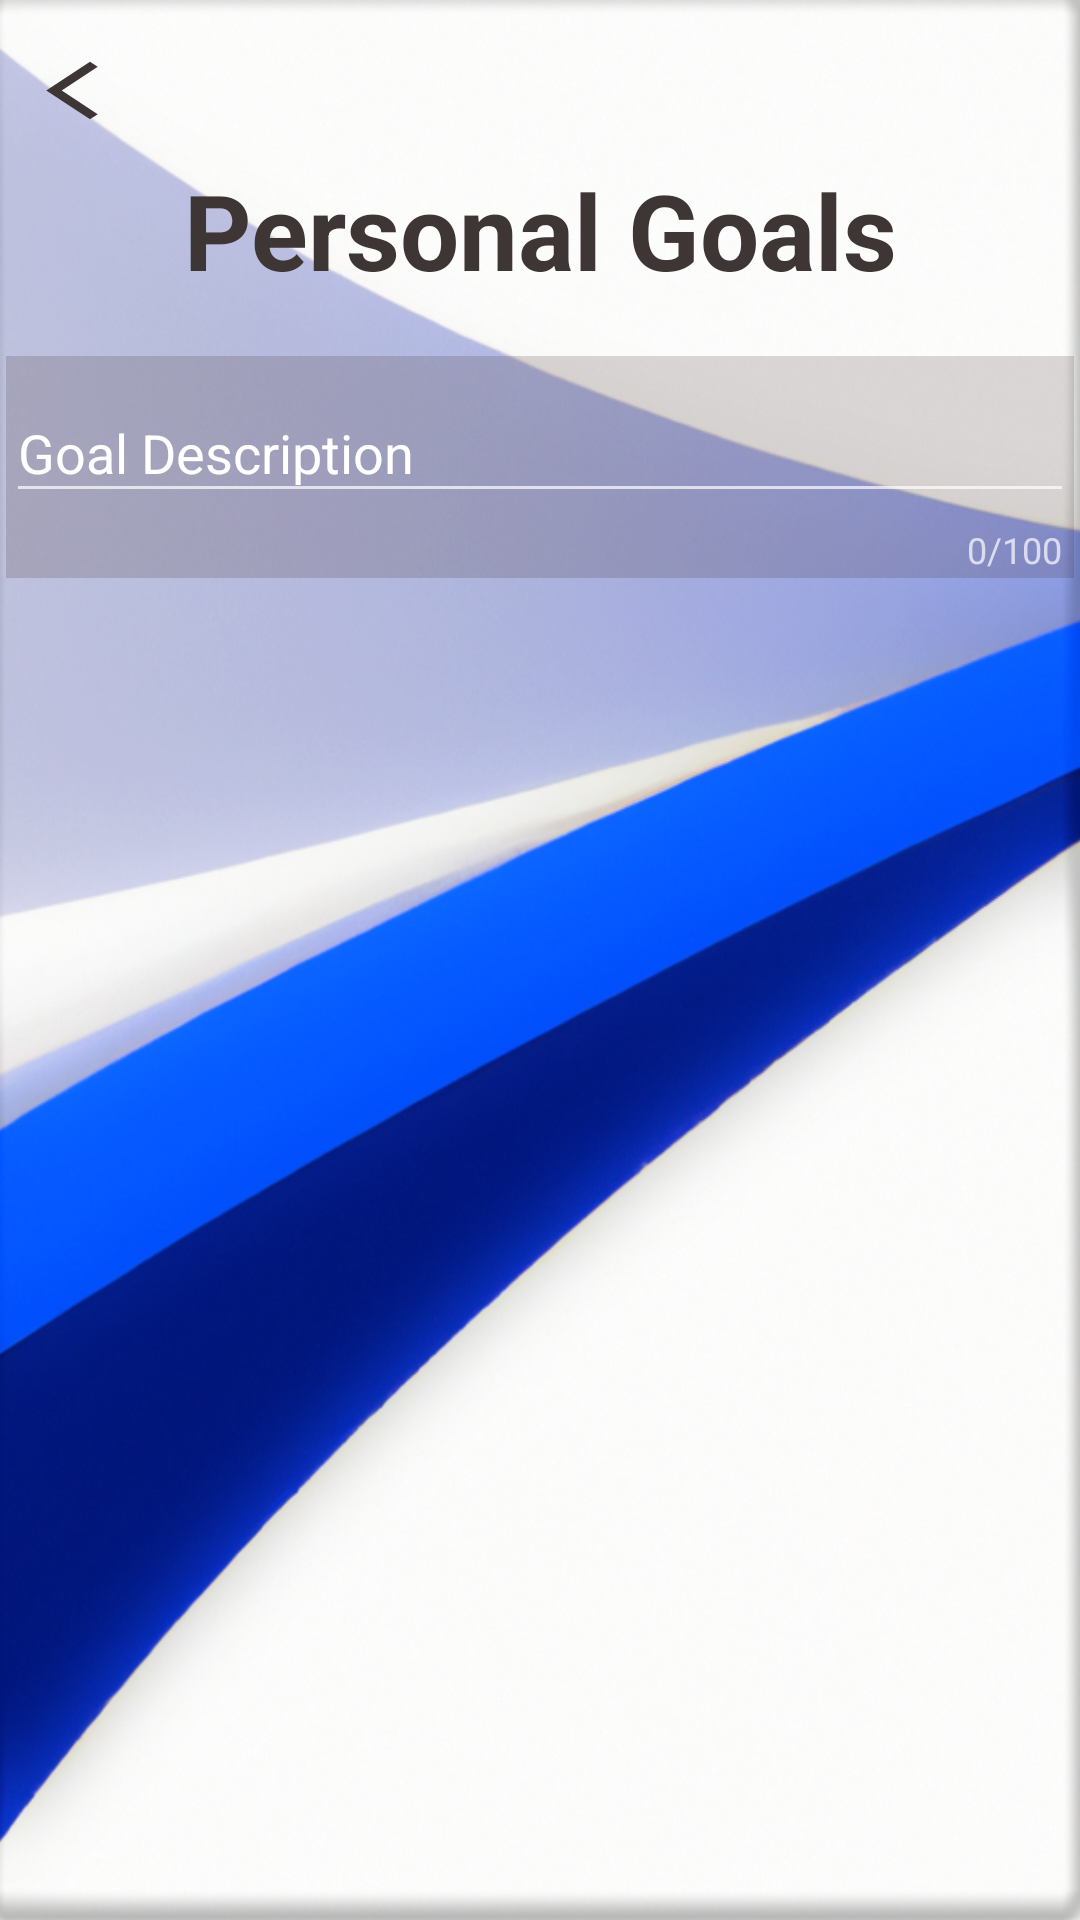

Android layout source for this screen:
<!-- AndroidManifest.xml: application theme Theme.CSCI526Prototype -->
<!-- res/layout/goals.xml -->
<?xml version="1.0" encoding="utf-8"?>
<androidx.constraintlayout.widget.ConstraintLayout xmlns:android="http://schemas.android.com/apk/res/android"
    xmlns:app="http://schemas.android.com/apk/res-auto"
    xmlns:tools="http://schemas.android.com/tools"
    android:layout_width="match_parent"
    android:layout_height="match_parent"
    android:background="@drawable/bl_wht_backgrd"
    tools:context=".goals">

    <Button
        android:id="@+id/button"
        android:layout_width="35dp"
        android:layout_height="23dp"
        android:background="@drawable/ic_baseline_arrow_back_ios_new_24"
        app:layout_constraintBottom_toBottomOf="parent"
        app:layout_constraintEnd_toEndOf="parent"
        app:layout_constraintHorizontal_bias="0.02"
        app:layout_constraintStart_toStartOf="parent"
        app:layout_constraintTop_toTopOf="parent"
        app:layout_constraintVertical_bias="0.029999971" />

    <TextView
        android:id="@+id/persongoals"
        android:layout_width="match_parent"
        android:layout_height="wrap_content"
        android:gravity="center"
        android:text="Personal Goals"
        android:textColor="#3E3535"
        android:textSize="35dp"
        android:textStyle="bold"
        app:layout_constraintBottom_toBottomOf="parent"
        app:layout_constraintEnd_toEndOf="parent"
        app:layout_constraintStart_toStartOf="parent"
        app:layout_constraintTop_toTopOf="parent"
        app:layout_constraintVertical_bias="0.089999974" />




    <com.google.android.material.textfield.TextInputLayout
        android:id="@+id/textInputLayoutDesc"
        android:layout_width="356dp"
        android:layout_height="74dp"
        android:background="#30432F2F"
        android:hint="Goal Description"
        android:textColorHint="#FFFFFF"
        app:counterEnabled="true"
        app:counterMaxLength="100"
        app:endIconMode="clear_text"
        app:layout_constraintBottom_toBottomOf="parent"
        app:layout_constraintEnd_toEndOf="parent"
        app:layout_constraintStart_toStartOf="parent"
        app:layout_constraintTop_toBottomOf="@+id/persongoals"
        app:layout_constraintVertical_bias="0.04000002">

        <com.google.android.material.textfield.TextInputEditText
            android:id="@+id/textInputEditDesc"
            android:layout_width="match_parent"
            android:layout_height="wrap_content" />
    </com.google.android.material.textfield.TextInputLayout>

</androidx.constraintlayout.widget.ConstraintLayout>
<!-- resources referenced by this layout -->
<resources>
  <!-- drawable bl_wht_backgrd: png bitmap (drawable, 876021 bytes) -->
  <!-- drawable ic_baseline_arrow_back_ios_new_24 (drawable) -->
  <vector android:height="24dp" android:tint="#3E3535"
      android:viewportHeight="24" android:viewportWidth="24"
      android:width="24dp" xmlns:android="http://schemas.android.com/apk/res/android">
      <path android:fillColor="@android:color/white" android:pathData="M17.77,3.77l-1.77,-1.77l-10,10l10,10l1.77,-1.77l-8.23,-8.23z"/>
  </vector>
  <style name="Theme.CSCI526Prototype" parent="Theme.AppCompat.NoActionBar">
          
          <item name="colorPrimary">@color/purple_500</item>
          <item name="colorPrimaryVariant">@color/purple_700</item>
          <item name="colorOnPrimary">@color/white</item>
          
          <item name="colorSecondary">@color/teal_200</item>
          <item name="colorSecondaryVariant">@color/teal_700</item>
          <item name="colorOnSecondary">@color/black</item>
          
          <item name="android:statusBarColor">?attr/colorPrimaryVariant</item>
          
      </style>
  <!-- not gathered from this repository: default colours our renderer supplied (Android Studio template values) -->
  <color name="purple_500">#FF6200EE</color>
  <color name="purple_700">#FF3700B3</color>
  <color name="teal_200">#FF03DAC5</color>
  <color name="teal_700">#FF018786</color>
  <color name="black">#FF000000</color>
  <color name="white">#FFFFFFFF</color>
</resources>
